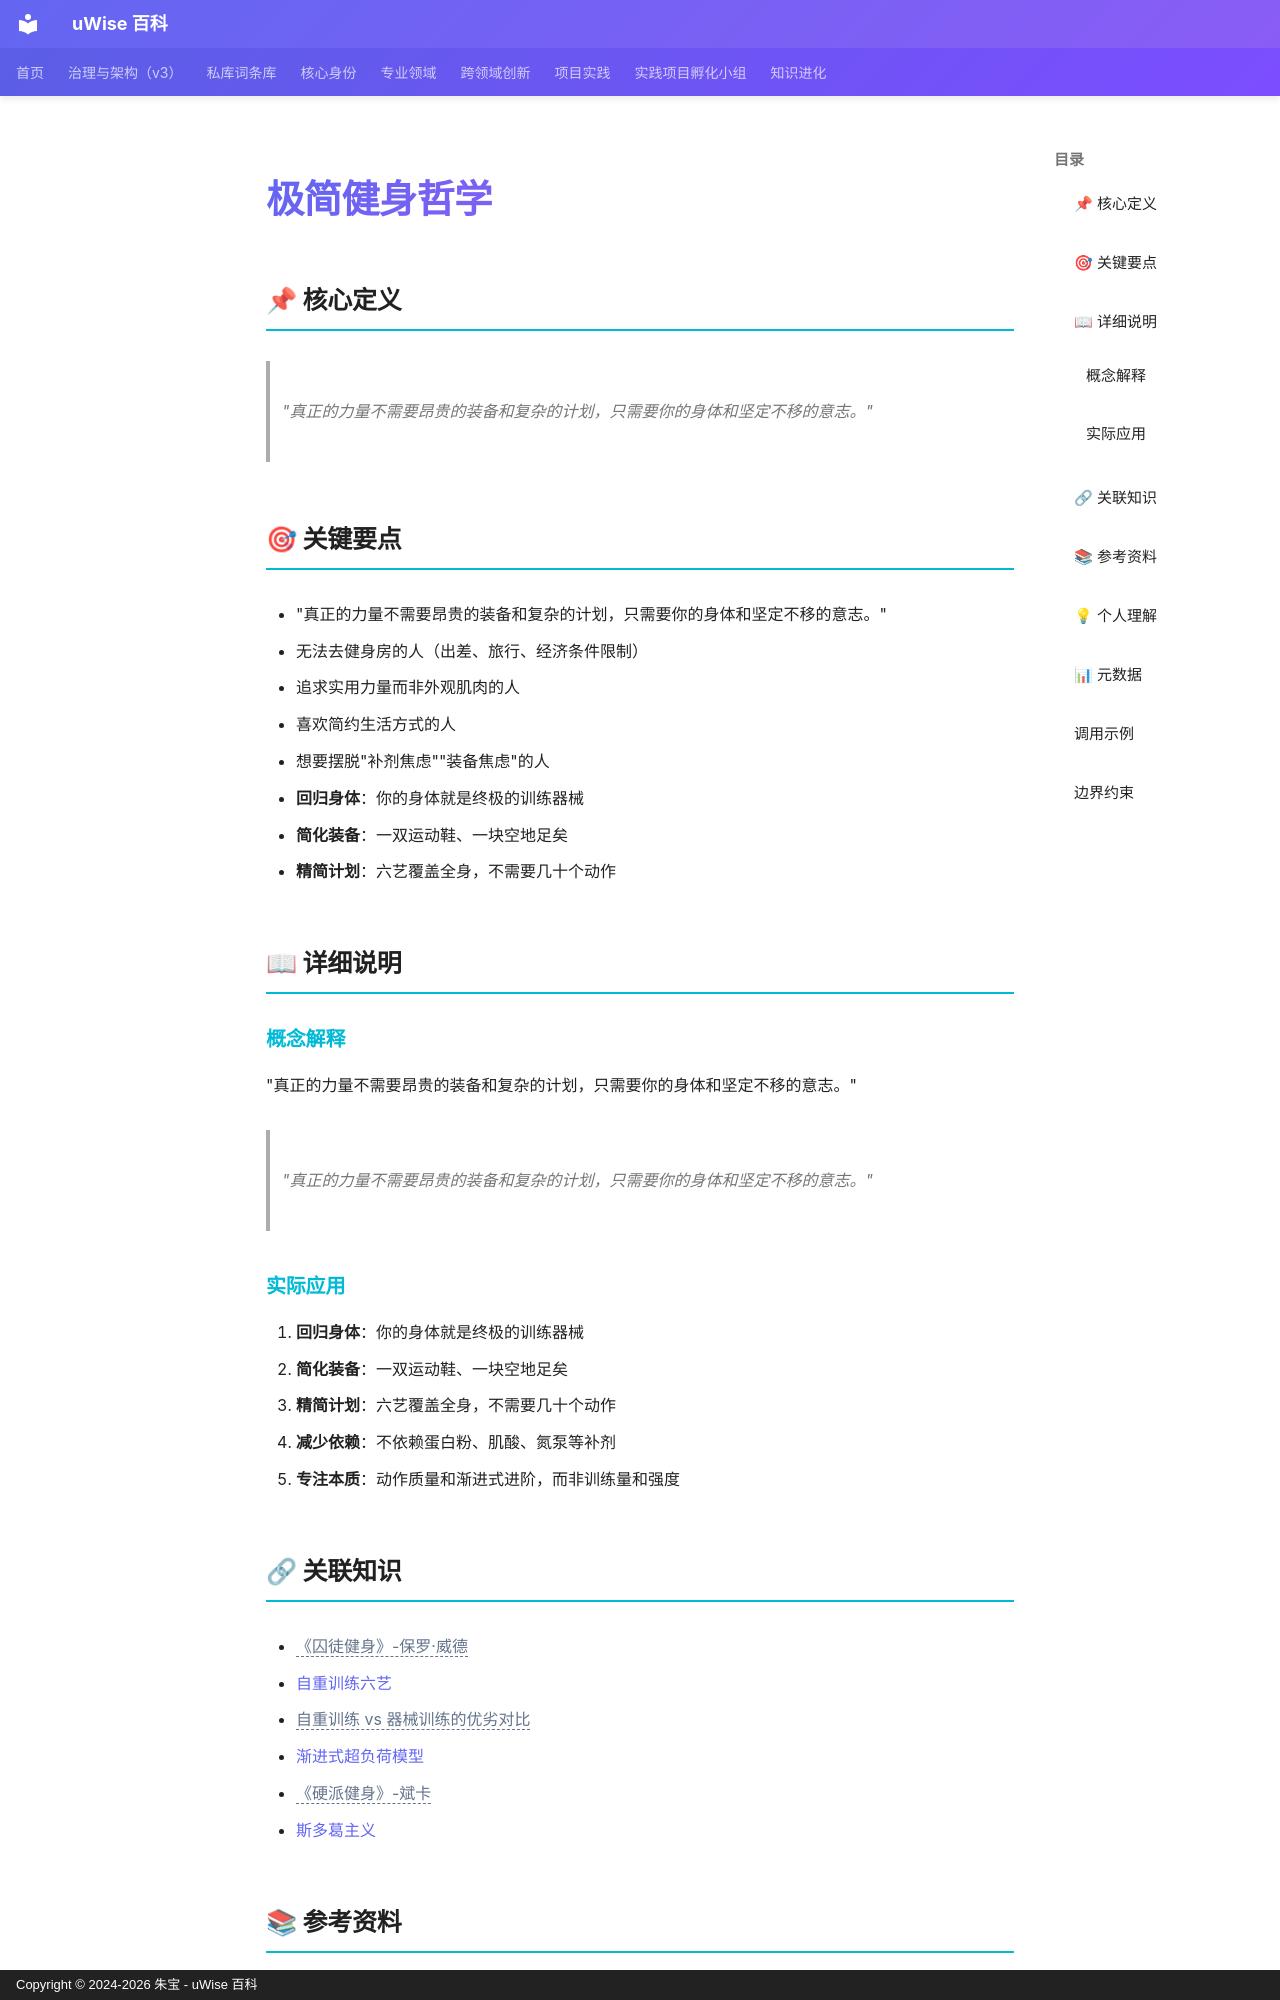

repository: zhubao315/uWise · page: vault-encyclopedia/md-bd36d570/index.html · generator: mkdocs · copyright: Copyright © 2024-2026 朱宝 - uWise 百科

---
title: "极简健身哲学"
description: "\"真正的力量不需要昂贵的装备和复杂的计划，只需要你的身体和坚定不移的意志。\""
---

# 极简健身哲学

## 📌 核心定义

> "真正的力量不需要昂贵的装备和复杂的计划，只需要你的身体和坚定不移的意志。"

## 🎯 关键要点

- "真正的力量不需要昂贵的装备和复杂的计划，只需要你的身体和坚定不移的意志。"
- 无法去健身房的人（出差、旅行、经济条件限制）
- 追求实用力量而非外观肌肉的人
- 喜欢简约生活方式的人
- 想要摆脱"补剂焦虑""装备焦虑"的人
- **回归身体**：你的身体就是终极的训练器械
- **简化装备**：一双运动鞋、一块空地足矣
- **精简计划**：六艺覆盖全身，不需要几十个动作

## 📖 详细说明

### 概念解释
"真正的力量不需要昂贵的装备和复杂的计划，只需要你的身体和坚定不移的意志。"
> "真正的力量不需要昂贵的装备和复杂的计划，只需要你的身体和坚定不移的意志。"


### 实际应用

1. **回归身体**：你的身体就是终极的训练器械
2. **简化装备**：一双运动鞋、一块空地足矣
3. **精简计划**：六艺覆盖全身，不需要几十个动作
4. **减少依赖**：不依赖蛋白粉、肌酸、氮泵等补剂
5. **专注本质**：动作质量和渐进式进阶，而非训练量和强度

## 🔗 关联知识

- <span class="uw-unresolved" data-target="《囚徒健身》-保罗·威德" title="未解析的双链目标：《囚徒健身》-保罗·威德">《囚徒健身》-保罗·威德</span>
- [自重训练六艺](../md-3258b534/)
- <span class="uw-unresolved" data-target="自重训练 vs 器械训练的优劣对比" title="未解析的双链目标：自重训练 vs 器械训练的优劣对比">自重训练 vs 器械训练的优劣对比</span>
- [渐进式超负荷模型](../md-8c1d078f/)
- <span class="uw-unresolved" data-target="《硬派健身》-斌卡" title="未解析的双链目标：《硬派健身》-斌卡">《硬派健身》-斌卡</span>
- [斯多葛主义](../md-980bcbc0/)

## 📚 参考资料

- 来源：`01-BRAIN/15-洞察/极简健身哲学.md`
